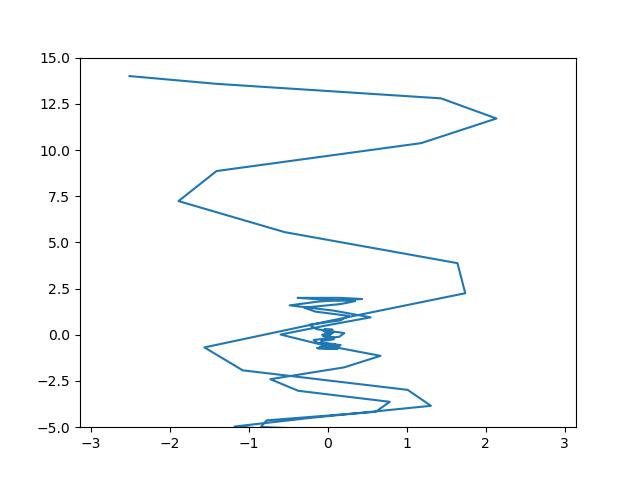

Values plotted in this chart, from the file beside it:
-2.513, 14.000, 297.127
-1.411, 13.58, 164.5
1.432, 12.79, 146.4
2.134, 11.7, 203.7
1.180, 10.37, 59.9
-1.412, 8.861, 58.8
-1.894, 7.235, 92.02
-0.549, 5.555, -75.78
1.640, 3.877, 23.64
1.739, 2.250, 25.98
-0.020, 0.718, -124.5
-1.566, -0.682, -0.194
-1.081, -1.922, -55.1
1.010, -2.980, -57.66
1.304, -3.843, -18.22
-0.240, -4.504, -101.1
-1.184, -4.964, -22.55
-0.297, -5.229, -92.19
1.050, -5.311, -34.02
0.635, -5.225, -73.3
-0.850, -4.991, -57.56
-0.778, -4.631, -67.56
0.603, -4.168, -85.6
0.783, -3.626, -75.46
-0.378, -3.029, -107
-0.731, -2.402, -87.32
0.203, -1.765, -119.3
0.665, -1.138, -97.04
-0.076, -0.541, -124.3
-0.601, 0.014, -103.1
-0.013, 0.512, -124.7
0.540, 0.945, -106.3
0.074, 1.307, -123
-0.484, 1.593, -108.1
-0.114, 1.803, -120.9
0.433, 1.937, -109.7
0.138, 2.000, -119.8
-0.385, 1.997, -111.9
-0.152, 1.934, -119.8
0.342, 1.820, -114.5
0.158, 1.662, -120.7
-0.302, 1.470, -117.2
-0.158, 1.254, -121.9
0.267, 1.021, -119.5
0.155, 0.781, -122.9
-0.235, 0.541, -121.3
-0.149, 0.310, -123.5
0.207, 0.092, -122.3
0.142, -0.107, -123.7
-0.182, -0.283, -122.9
-0.134, -0.432, -123.7
0.159, -0.554, -123.1
0.126, -0.647, -123.6
-0.140, -0.711, -123.3
-0.118, -0.748, -123.6
0.122, -0.758, -123.5
0.110, -0.745, -123.7
-0.107, -0.710, -123.8
-0.102, -0.658, -123.9
0.093, -0.591, -124.1
0.094, -0.514, -124.2
... 39 more rows
